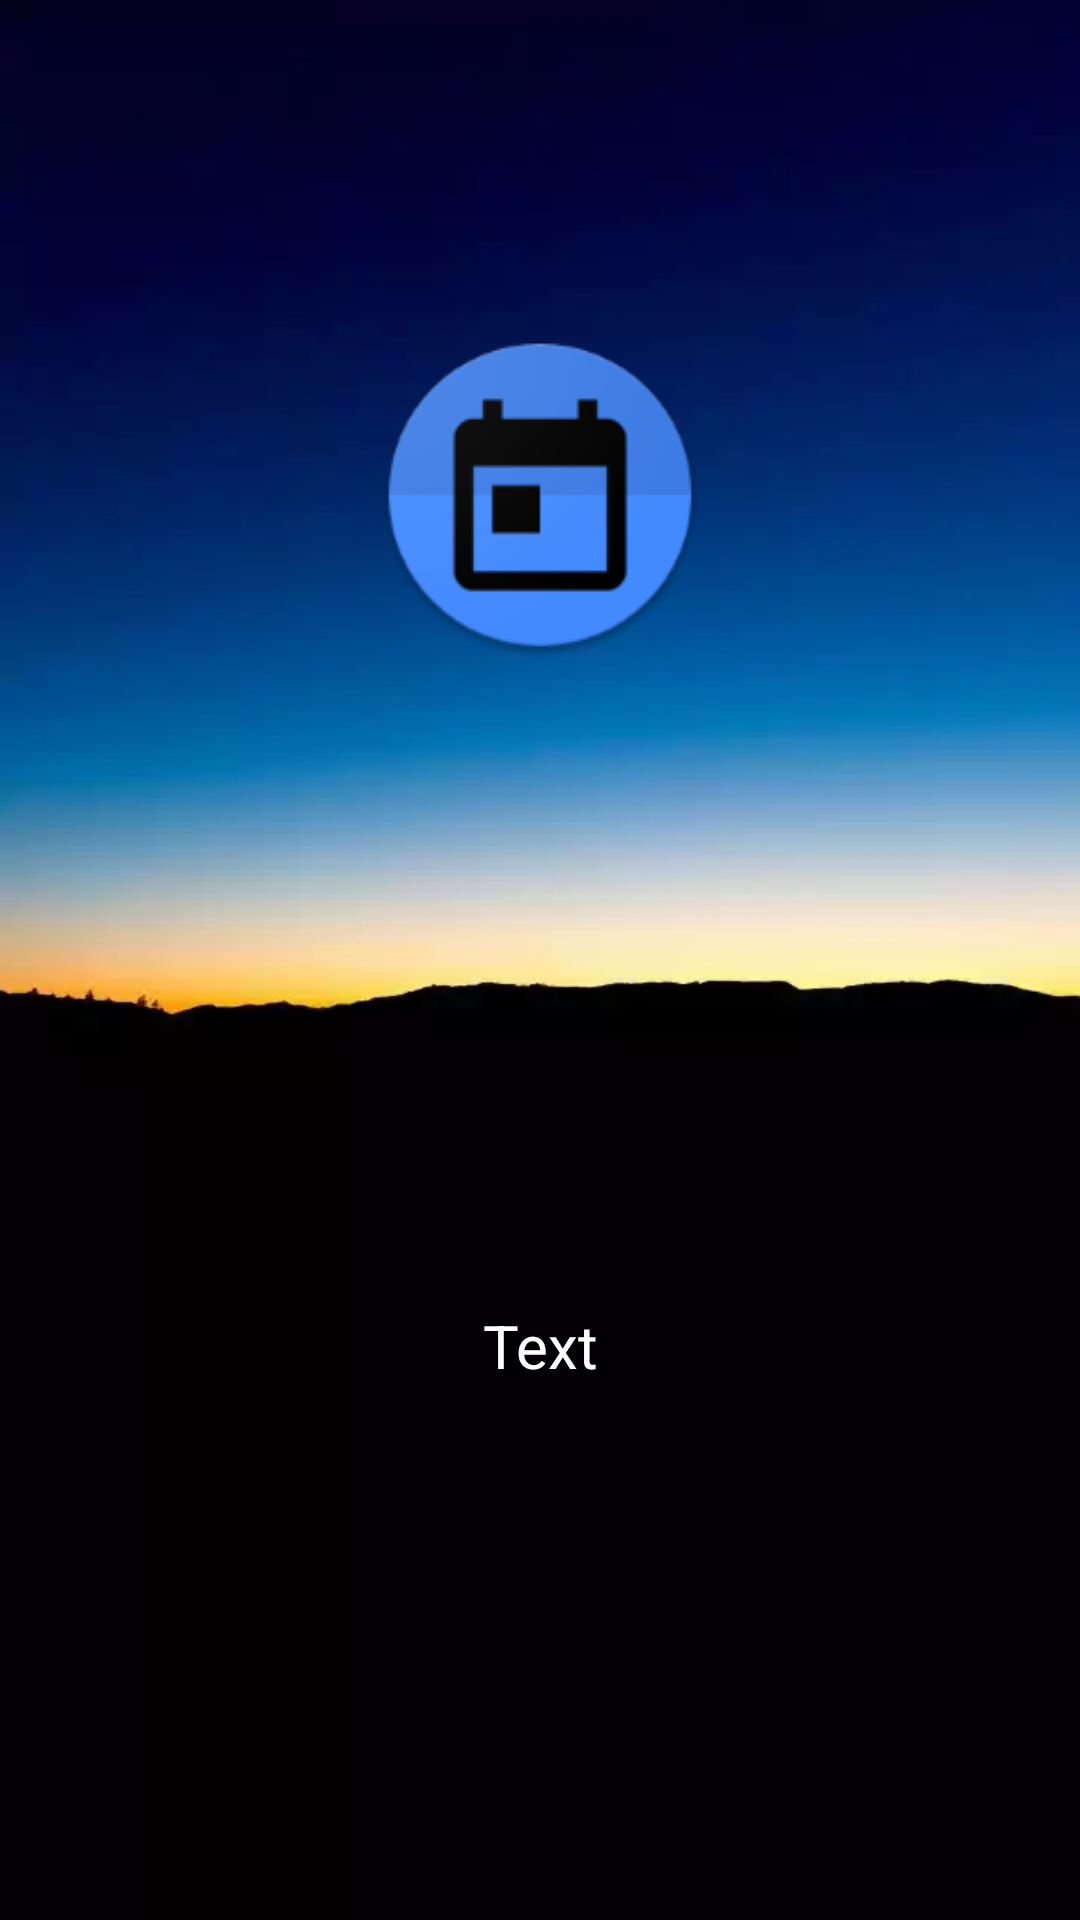

Produce the Android XML layout that renders to this screen, including the resource entries it uses.
<!-- AndroidManifest.xml: activity theme AppTheme1.NoActionBar -->
<!-- res/layout/splash.xml -->
<?xml version="1.0" encoding="utf-8"?>
<RelativeLayout xmlns:android="http://schemas.android.com/apk/res/android"
    xmlns:app="http://schemas.android.com/apk/res-auto"
    android:layout_width="match_parent"
    android:layout_height="match_parent"
    xmlns:tools="http://schemas.android.com/tools"
    android:background="@drawable/bgtime"
    android:gravity="center">

<LinearLayout
    android:layout_width="match_parent"
    android:id="@+id/T1"
    android:layout_height="200dp"
    android:gravity="center_horizontal">

    <ImageView
        android:id="@+id/imageView2"
        android:layout_width="110dp"
        android:layout_height="110dp"
        app:srcCompat="@mipmap/ic_launcher_round" />
</LinearLayout>


    <LinearLayout

        android:layout_width="match_parent"
        android:id="@+id/T2"
        android:layout_marginTop="320dp"
        android:layout_height="100dp"
        android:gravity="center_horizontal"
        >

    <TextView
        android:id="@+id/textView3"
        android:layout_weight="2"
        android:padding="5dp"
        android:layout_width="wrap_content"
        android:layout_height="wrap_content"
        android:gravity="center"
        android:textStyle="normal"
        android:textSize="20dp"
        android:textAlignment="center"
        android:textColor="#ffff"
        android:text="Text" />

    </LinearLayout>

</RelativeLayout>
<!-- resources referenced by this layout -->
<resources>
  <!-- drawable bgtime: jpg bitmap (drawable, 129378 bytes) -->
  <!-- mipmap ic_launcher_round: png bitmap (mipmap-hdpi, 4961 bytes) -->
  <style name="AppTheme1.NoActionBar">
          <item name="windowActionBar">false</item>
          <item name="windowNoTitle">true</item>
          <item name="android:windowActivityTransitions">true</item>
          <item name="android:statusBarColor">#090900</item>
          <item name="android:windowDisablePreview">true</item>
          <item name="android:windowFullscreen">true</item>
          <item name="android:windowContentOverlay">@null</item>
          <item name="android:windowIsTranslucent">true</item>
      </style>
</resources>
